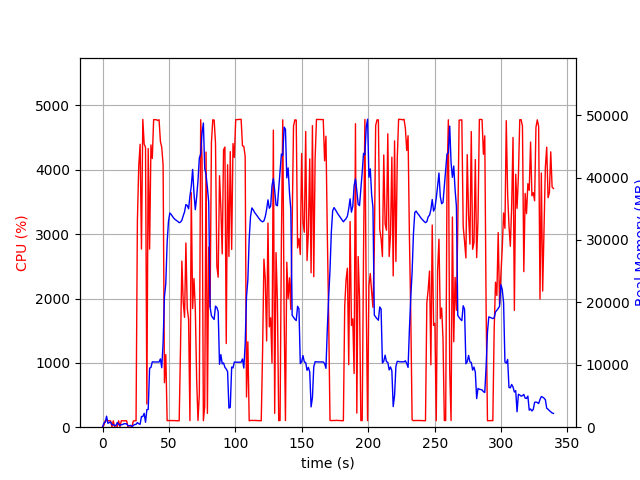

The data file committed next to this chart (first rows):
elapsed_time, nproc, cpu, mem_real, mem_virtual
3.719329833984375e-05, 1, 0.0, 10.2, 3186
1.006, 10, 29.8, 654, 3385
2.013, 4, 103.2, 792.9, 2678
3.021, 17, 100.9, 1762, 10124
4.033, 3, 101.2, 629.4, 2205
5.04, 3, 99.2, 731.9, 2301
6.049, 3, 99.3, 856.9, 2413
7.056, 4, 3.0, 396.2, 2152
8.064, 3, 99.2, 372.2, 1861
9.072, 3, 3.0, 317.2, 1809
10.08, 3, 0.0, 248.7, 1742
11.09, 5, 7.9, 752.9, 2923
12.1, 3, 100.2, 494.2, 2115
13.1, 3, 4.0, 271, 1867
14.11, 3, 100.1, 402.8, 2039
15.12, 3, 99.9, 434.8, 2099
16.13, 3, 100.0, 556.6, 2247
17.14, 3, 99.9, 556.6, 2247
18.15, 3, 99.1, 534.3, 2247
19.16, 3, 1.0, 245.1, 1860
20.17, 3, 0.0, 233, 1799
21.18, 3, 1.0, 296.7, 1953
22.19, 2, 11.9, 95.33, 220.3
23.2, 1, 97.0, 296.3, 1323
24.21, 1, 100.0, 432.4, 1451
25.22, 1, 100.0, 457.5, 1985
26.23, 1, 3209, 734.7, 5454
27.26, 1, 4061, 548.6, 5454
28.28, 1, 4397, 465.2, 5966
29.29, 1, 2768, 1711, 7306
30.31, 1, 4784, 1711, 7306
31.33, 1, 4400, 2225, 7306
32.35, 1, 4350, 786.8, 7306
33.36, 1, 359.9, 2815, 9386
34.37, 1, 4330, 2845, 9426
35.43, 1, 2767, 9468, 23064
36.43, 1, 4387, 9572, 23064
37.44, 1, 4177, 10468, 23064
38.46, 1, 4780, 10451, 23064
39.48, 1, 4780, 10451, 23064
40.5, 1, 4779, 10451, 23064
41.52, 1, 4767, 10448, 23064
42.54, 1, 4778, 10448, 23064
43.55, 1, 4441, 10949, 23064
44.57, 1, 4348, 9529, 23064
45.59, 1, 4074, 13515, 38246
46.6, 1, 691.9, 20933, 38246
47.61, 1, 1130, 23037, 58726
48.62, 1, 101.2, 29602, 58726
49.63, 1, 103.3, 32953, 58726
50.64, 1, 103.2, 34321, 58726
51.64, 1, 102.3, 34101, 58726
52.65, 1, 103.3, 33778, 58726
53.66, 1, 103.2, 33487, 58726
54.67, 1, 102.2, 33275, 58726
55.67, 1, 100.2, 33119, 58726
56.68, 1, 100.3, 32966, 58726
57.69, 1, 100.3, 32772, 58726
58.7, 1, 1242, 32858, 58726
59.71, 1, 2582, 33160, 58726
... 276 more rows
